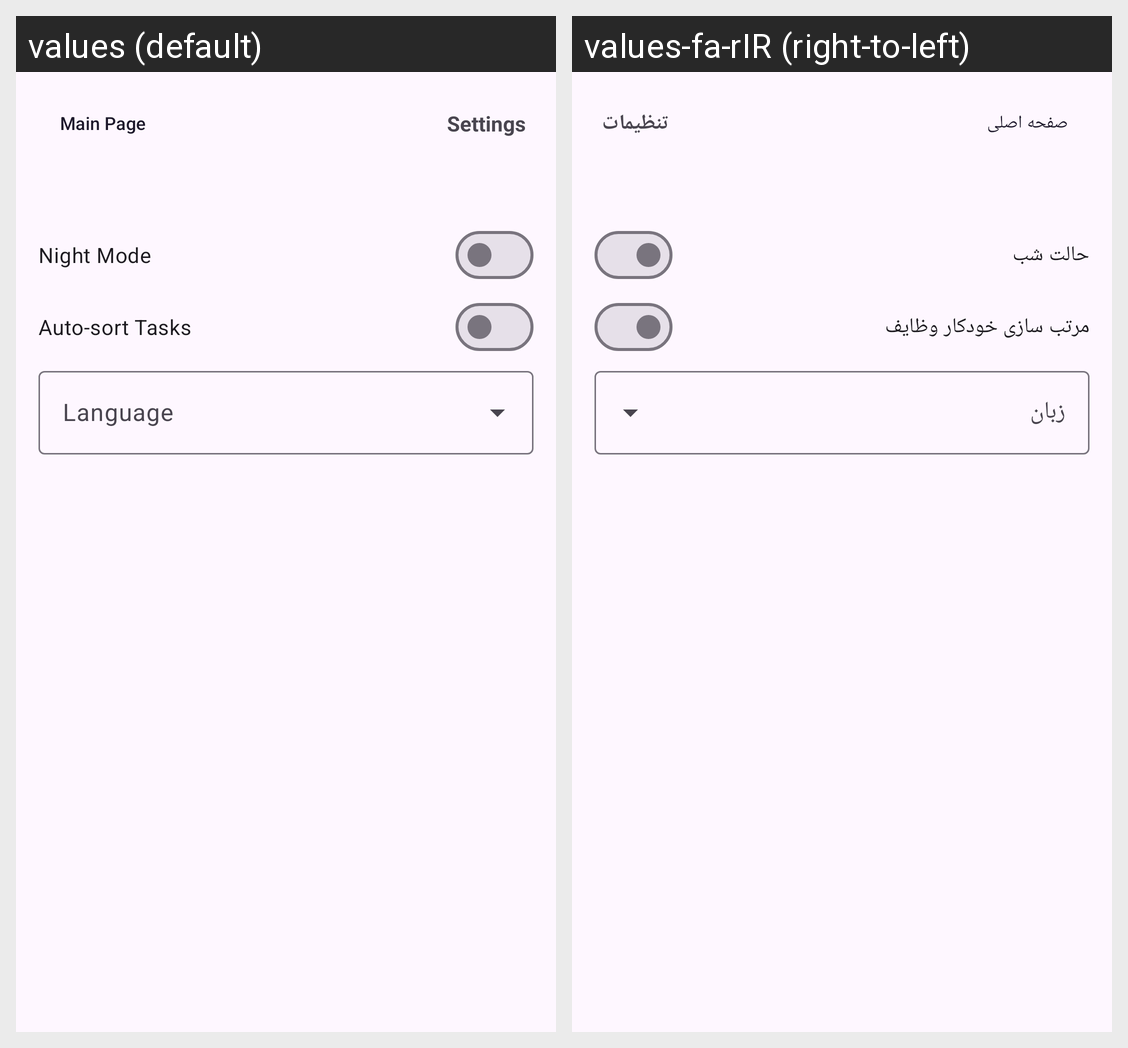

Strings drawn on this Android screen and how each of the app's shown locales translates them:
Android screen res/layout/activity_settings.xml rendered under 2 locales, left to right: values (default), values-fa-rIR (right-to-left). Device: Nexus 5 (rendered at 1080×1920; each locale shown at half size, 540×960, under a caption strip naming it); theme Theme.TaskMate.
Strings drawn on this screen, with the default value and each locale's value (text and hints the layout hard-codes, and strings that could not be matched under every locale, appear in the picture but are not listed):

mainPage
  values: Main Page
  values-fa-rIR: صفحه اصلی

settings
  values: Settings
  values-fa-rIR: تنظیمات

nightMode
  values: Night Mode
  values-fa-rIR: حالت شب

autoSortTasks
  values: Auto-sort Tasks
  values-fa-rIR: مرتب سازی خودکار وظایف

language
  values: Language
  values-fa-rIR: زبان
